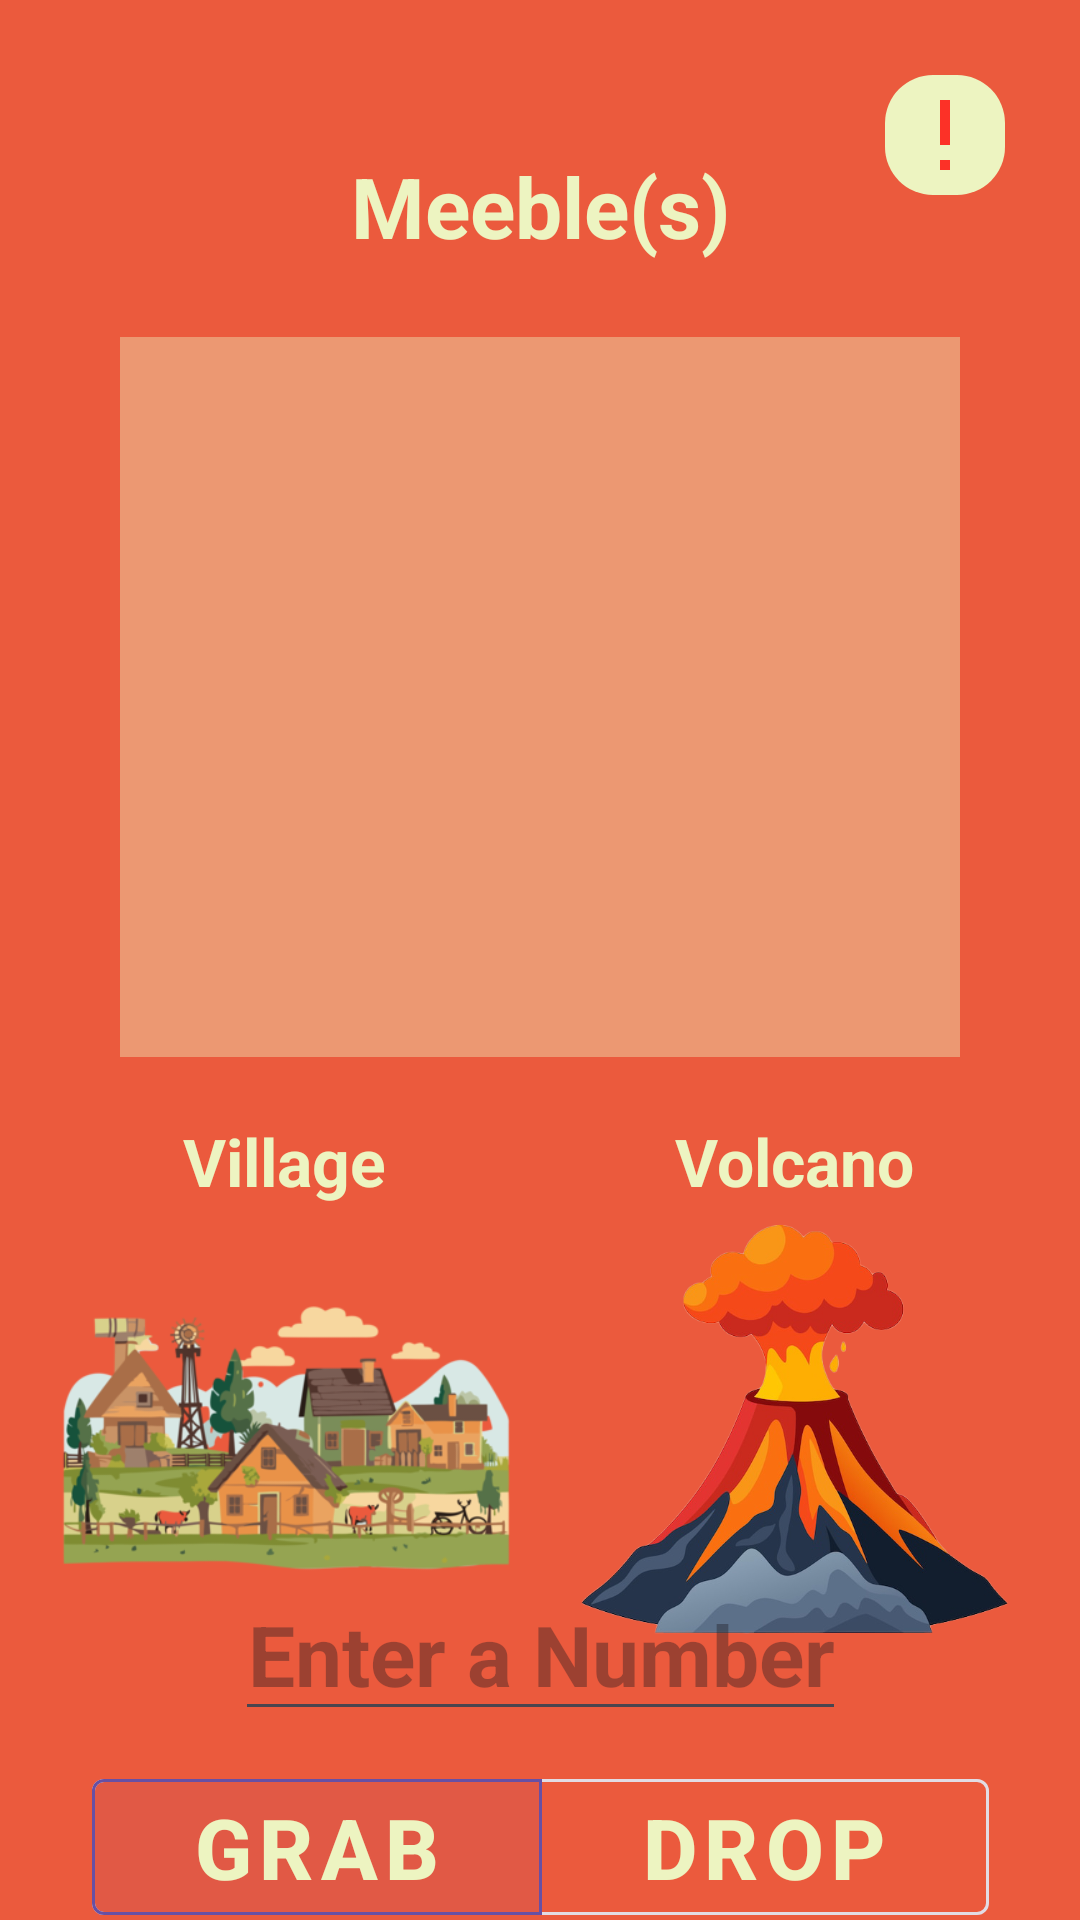

Layout XML and referenced resources for this Android screen:
<!-- AndroidManifest.xml: application theme Theme.Meebles -->
<!-- res/layout/activity_environment_page.xml -->
<?xml version="1.0" encoding="utf-8"?>
<androidx.constraintlayout.widget.ConstraintLayout xmlns:android="http://schemas.android.com/apk/res/android"
    xmlns:app="http://schemas.android.com/apk/res-auto"
    xmlns:tools="http://schemas.android.com/tools"
    android:id="@+id/main"
    android:layout_width="match_parent"
    android:layout_height="match_parent"
    android:background="@color/logo_background"
    tools:context=".EnvironmentPage">

    <ImageButton
        android:id="@+id/environment_go_back_button"
        android:layout_width="40dp"
        android:layout_height="40dp"
        android:layout_margin="25dp"
        app:layout_constraintLeft_toLeftOf="parent"
        app:layout_constraintTop_toTopOf="parent"
        android:src="@drawable/go_back"
        android:background="@null"
        android:scaleType="centerCrop"/>

    <View
        android:id="@+id/house_button_bg"
        android:layout_width="40dp"
        android:layout_height="40dp"
        android:layout_margin="25dp"
        android:background="@drawable/house_button_background"
        app:layout_constraintTop_toTopOf="parent"
        app:layout_constraintRight_toRightOf="parent"
        android:layout_marginEnd="30dp"/>

    <ImageButton
        android:id="@+id/info_open_button"
        android:layout_width="40dp"
        android:layout_height="40dp"
        android:layout_margin="25dp"
        app:layout_constraintRight_toRightOf="parent"
        app:layout_constraintTop_toTopOf="parent"
        android:src="@drawable/exclamation"
        android:background="@null"
        android:scaleType="centerCrop"/>


























    <TextView
        android:id="@+id/meeble_count"
        android:layout_width="wrap_content"
        android:layout_height="wrap_content"
        android:text="Meeble(s)"
        android:textSize="28sp"
        android:textColor="#EDF4C1"
        android:textStyle="bold"
        app:layout_constraintTop_toTopOf="parent"
        app:layout_constraintLeft_toLeftOf="parent"
        app:layout_constraintRight_toRightOf="parent"
        android:layout_marginTop="50dp"/>

    
    <FrameLayout
        android:id="@+id/meebles_container"
        android:layout_width="match_parent"
        android:layout_height="240dp"
        android:background="#66EDF4C1"
        android:padding="10dp"

        app:layout_constraintTop_toBottomOf="@id/meeble_count"
        app:layout_constraintLeft_toLeftOf="parent"
        app:layout_constraintRight_toRightOf="parent"

        android:layout_marginTop="25dp"
        android:layout_marginStart="40dp"
        android:layout_marginEnd="40dp"/>























    
    <LinearLayout
        android:id="@+id/bottom_info_panel"
        android:layout_width="match_parent"
        android:layout_height="wrap_content"
        android:orientation="horizontal"
        android:gravity="center"
        android:layout_marginTop="20dp"
        app:layout_constraintTop_toBottomOf="@id/meebles_container"
        app:layout_constraintStart_toStartOf="parent"
        app:layout_constraintEnd_toEndOf="parent">

        
        <LinearLayout
            android:orientation="vertical"
            android:layout_width="wrap_content"
            android:layout_height="wrap_content"
            android:gravity="center"
            android:layout_marginEnd="20dp">
            <TextView
                android:id="@+id/bottom_city_text"
                android:text="Village"
                android:textColor="#EDF4C1"
                android:layout_width="wrap_content"
                android:layout_height="wrap_content"
                android:textSize="22sp"
                android:textStyle="bold"
                android:layout_gravity="center"/>
            <ImageView
                android:id="@+id/bottom_city_image"
                android:layout_width="150dp"
                android:layout_height="150dp"
                android:src="@drawable/city_1"/>
        </LinearLayout>

        
        <LinearLayout
            android:orientation="vertical"
            android:layout_width="wrap_content"
            android:layout_height="wrap_content"
            android:gravity="center">

            <TextView
                android:id="@+id/bottom_env_text"
                android:layout_width="wrap_content"
                android:layout_height="wrap_content"
                android:layout_gravity="center"
                android:text="Volcano"
                android:textColor="#EDF4C1"
                android:textSize="22sp"
                android:textStyle="bold" />

            <ImageView
                android:id="@+id/bottom_env_image"
                android:layout_width="150dp"
                android:layout_height="150dp"
                android:src="@drawable/environment_1"/>
        </LinearLayout>

    </LinearLayout>

    <EditText
        android:id="@+id/nfc_number_et"
        android:layout_width="wrap_content"
        android:layout_height="wrap_content"
        android:hint="Enter a Number"
        android:textSize="28sp"
        android:textColor="#EDF4C1"
        android:textStyle="bold"
        android:inputType="number"
        android:layout_marginBottom="10dp"
        android:textAlignment="center"
        app:layout_constraintLeft_toLeftOf="parent"
        app:layout_constraintRight_toRightOf="parent"
        app:layout_constraintTop_toBottomOf="@id/bottom_info_panel"
        app:layout_constraintBottom_toTopOf="@id/withdraw_deposit_toggle"
        android:layout_marginTop="25dp"/>

    <com.google.android.material.button.MaterialButtonToggleGroup
        android:id="@+id/withdraw_deposit_toggle"
        android:layout_width="wrap_content"
        android:layout_height="wrap_content"
        app:layout_constraintTop_toBottomOf="@id/nfc_number_et"
        app:layout_constraintBottom_toBottomOf="parent"
        app:layout_constraintLeft_toLeftOf="parent"
        app:layout_constraintRight_toRightOf="parent"
        android:layout_marginBottom="50dp"
        app:singleSelection="true"
        app:selectionRequired="true"
        app:checkedButton="@+id/withdraw">

        <com.google.android.material.button.MaterialButton
            android:id="@+id/withdraw"
            style="@style/Widget.MaterialComponents.Button.OutlinedButton"
            android:textSize="28sp"
            android:textColor="#EDF4C1"
            android:textStyle="bold"
            android:layout_width="150dp"
            android:layout_height="wrap_content"
            android:text="Grab" />

        <com.google.android.material.button.MaterialButton
            android:id="@+id/deposit"
            style="@style/Widget.MaterialComponents.Button.OutlinedButton"
            android:layout_width="150dp"
            android:textSize="28sp"
            android:textColor="#EDF4C1"
            android:textStyle="bold"
            android:layout_height="wrap_content"
            android:text="Drop" />

    </com.google.android.material.button.MaterialButtonToggleGroup>



</androidx.constraintlayout.widget.ConstraintLayout>
<!-- resources referenced by this layout -->
<resources>
  <color name="logo_background">#EB5A3D</color>
  <!-- drawable city_1: png bitmap (drawable, 78236 bytes) -->
  <!-- drawable environment_1: png bitmap (drawable, 190393 bytes) -->
  <!-- drawable exclamation (drawable-anydpi) -->
  <vector xmlns:android="http://schemas.android.com/apk/res/android"
      android:width="24dp"
      android:height="24dp"
      android:viewportWidth="960"
      android:viewportHeight="960"
      android:tint="#FF0000"
      android:alpha="0.8">
    <path
        android:fillColor="@android:color/white"
        android:pathData="M440,560L440,200L520,200L520,560L440,560ZM440,760L440,680L520,680L520,760L440,760Z"/>
  </vector>
  <!-- drawable house_button_background (drawable) -->
  <shape xmlns:android="http://schemas.android.com/apk/res/android">
      <solid android:color="#EDF4C1"/>
      <corners android:radius="16dp"/>
  </shape>
  <!-- drawable placeholder_volcano_city: jpg bitmap (drawable, 157549 bytes) -->
  <!-- drawable placeholder_volcano_meeble: png bitmap (drawable, 127652 bytes) -->
  <style name="Theme.Meebles" parent="Theme.MaterialComponents.DayNight.DarkActionBar">
          
          <item name="colorPrimary">@color/purple_500</item>
          <item name="colorPrimaryVariant">@color/purple_700</item>
          <item name="colorOnPrimary">@color/white</item>
          
          <item name="colorSecondary">@color/teal_200</item>
          <item name="colorSecondaryVariant">@color/teal_700</item>
          <item name="colorOnSecondary">@color/black</item>
          
          <item name="android:statusBarColor">?attr/colorPrimaryVariant</item>
          
      </style>
  <color name="purple_500">#FF6200EE</color>
  <color name="purple_700">#FF3700B3</color>
  <color name="white">#FFFFFFFF</color>
  <color name="teal_200">#FF03DAC5</color>
  <color name="teal_700">#FF018786</color>
  <color name="black">#FF000000</color>
</resources>
